3-way image classification set "DATASETS_ORGANIZED" from GitHub (louieesss/Capstone); label vocabulary: not pollinated, pollinated, pollinating.

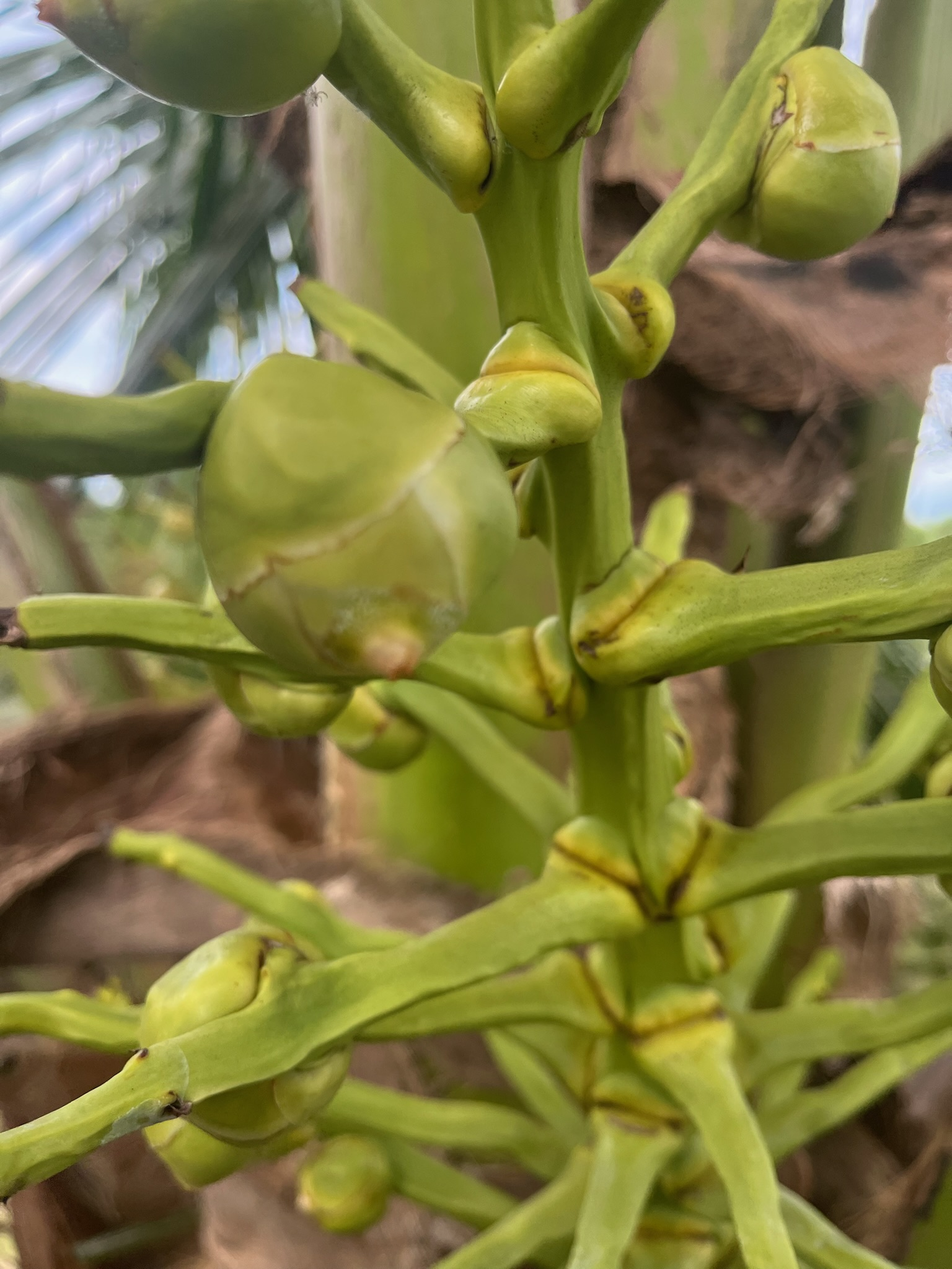
Label: pollinated

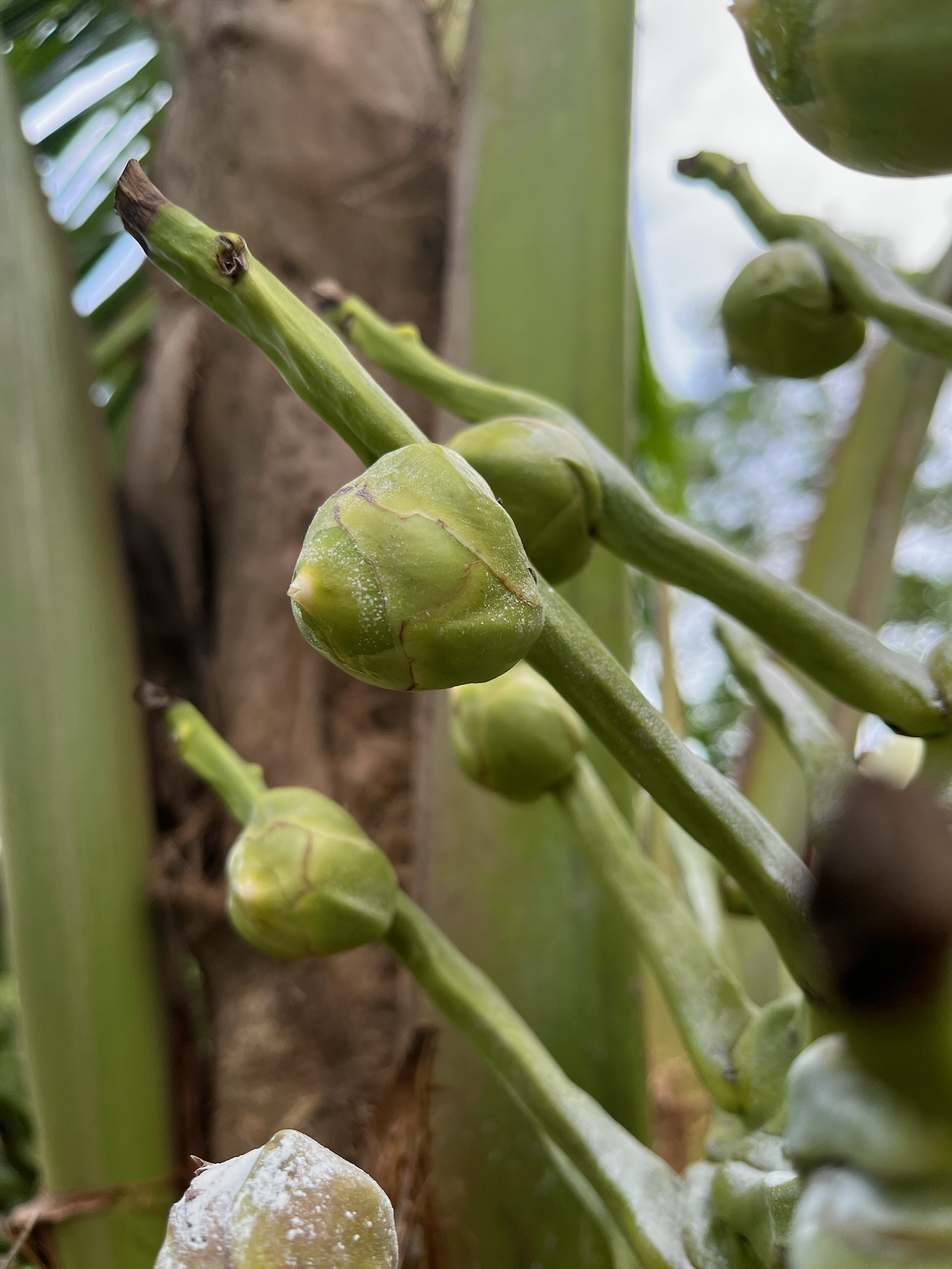
Label: pollinating

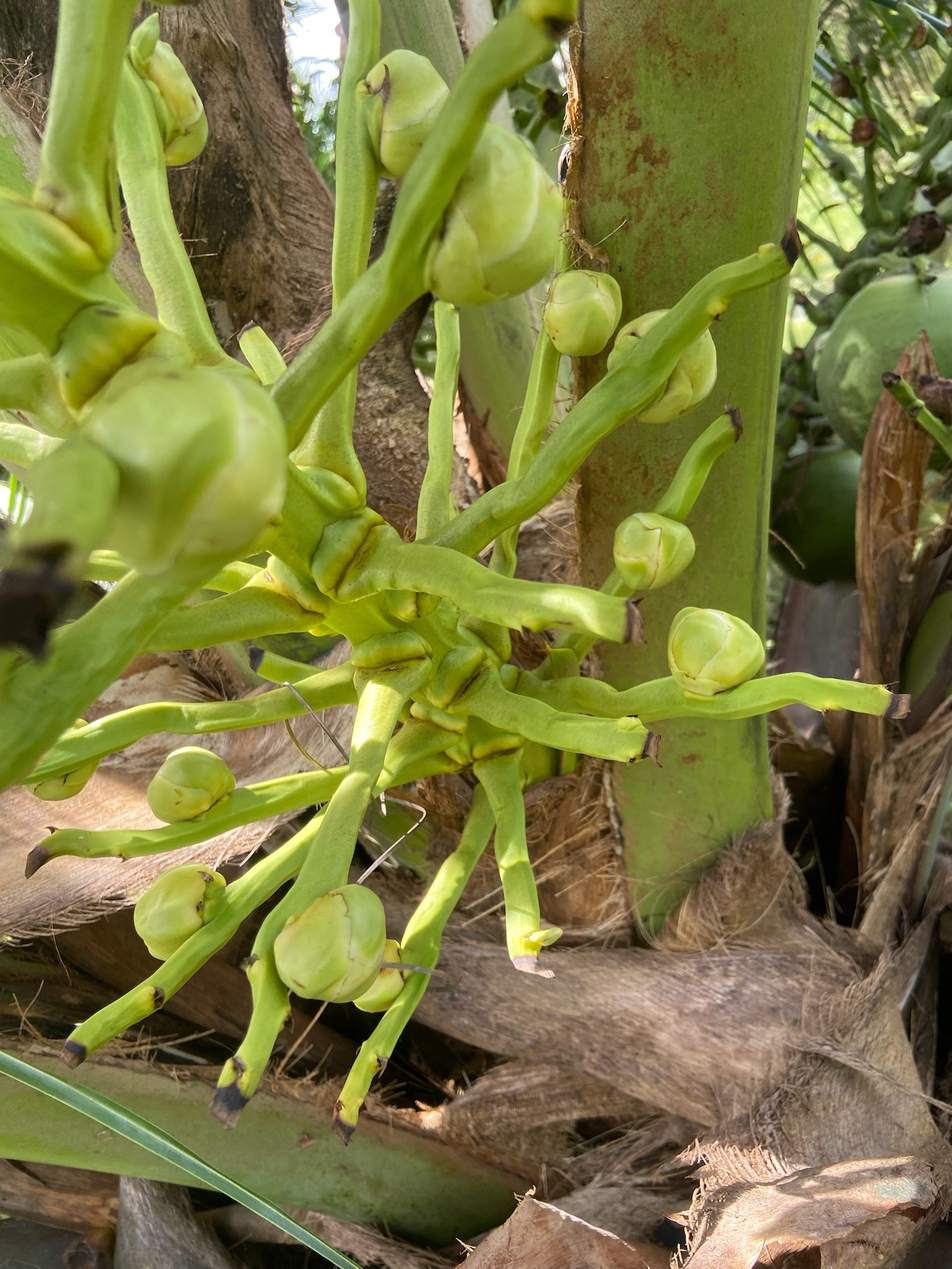
Label: not pollinated

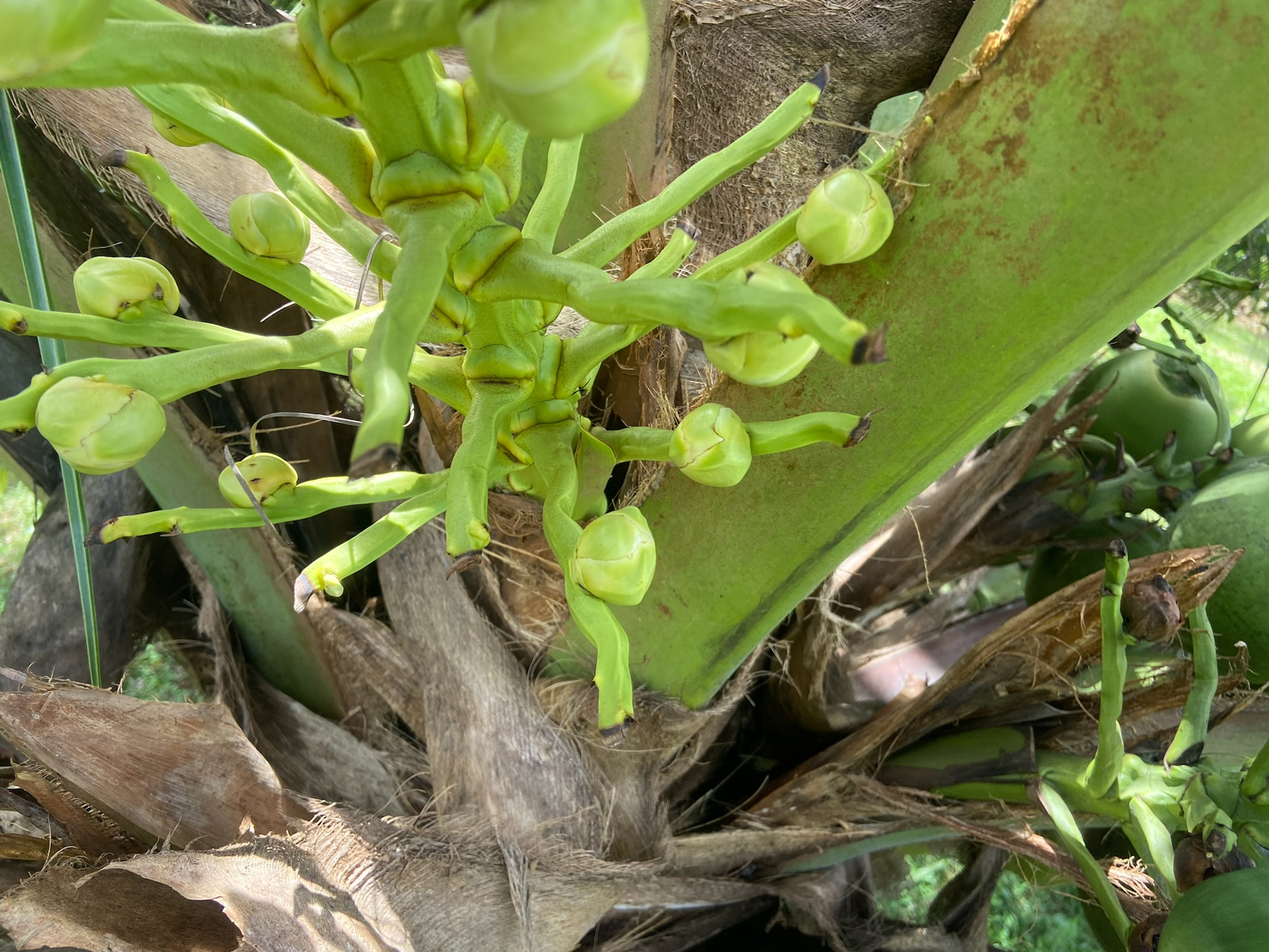
Label: not pollinated

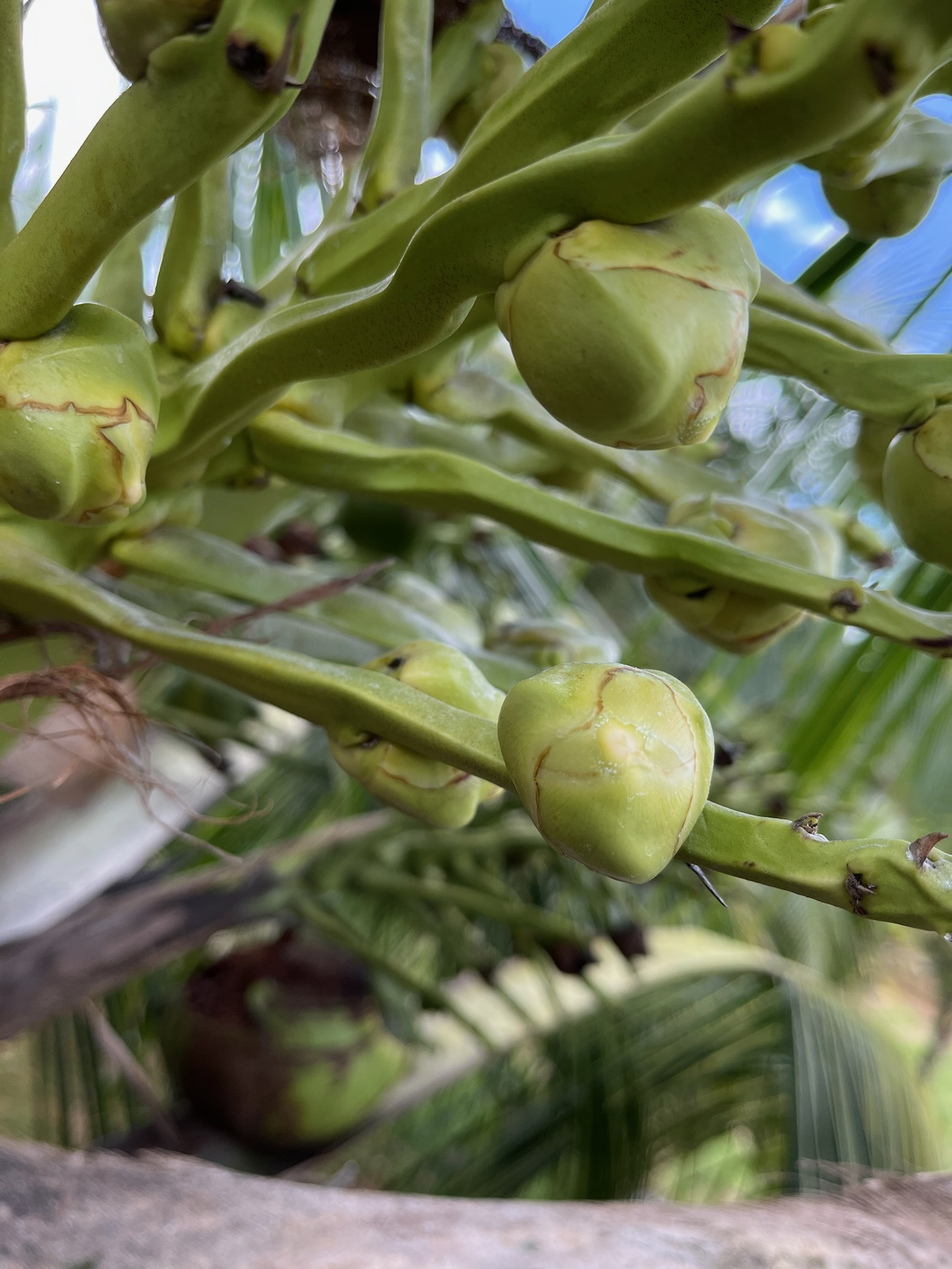
Label: pollinating

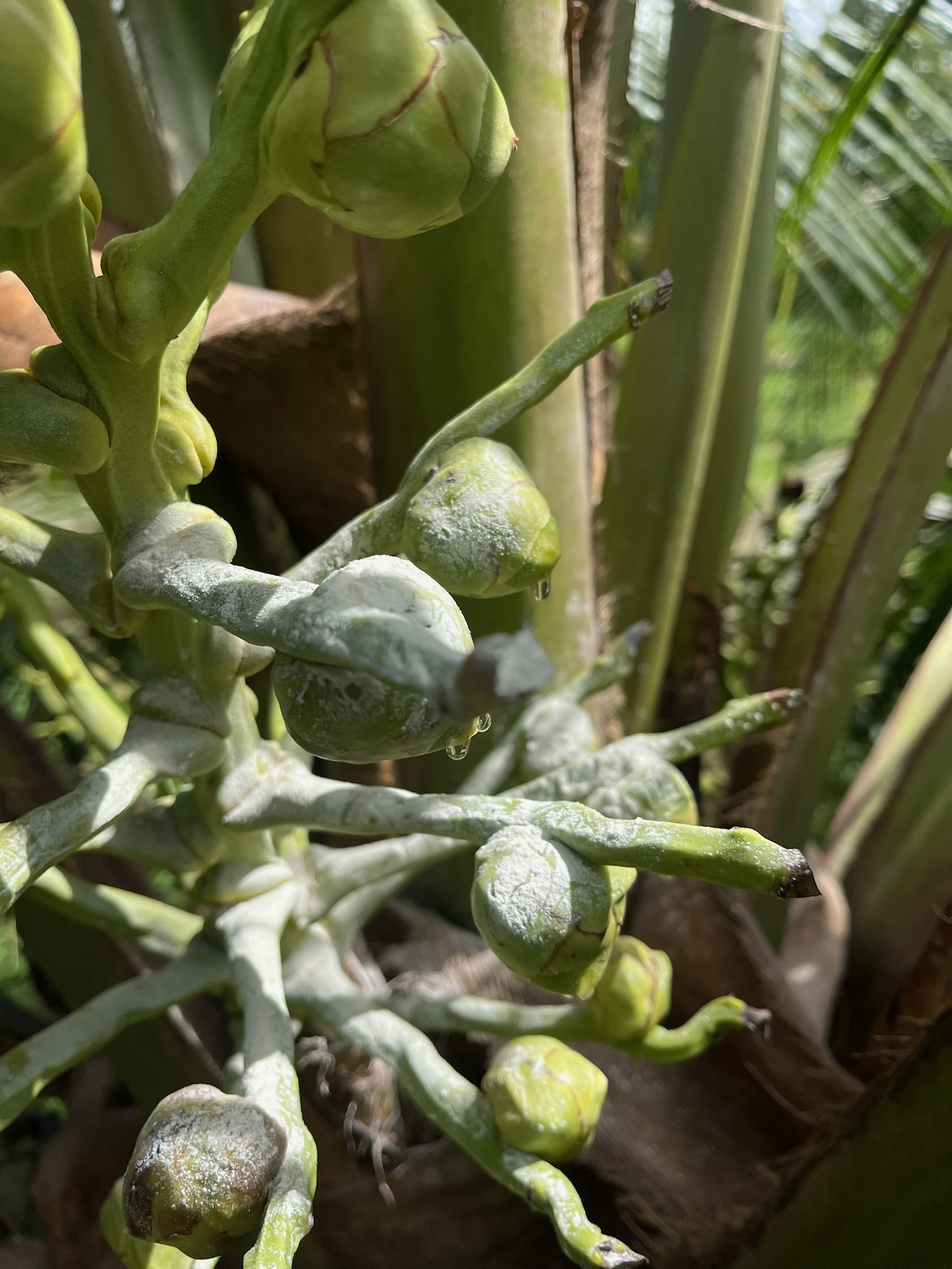
Label: pollinating
